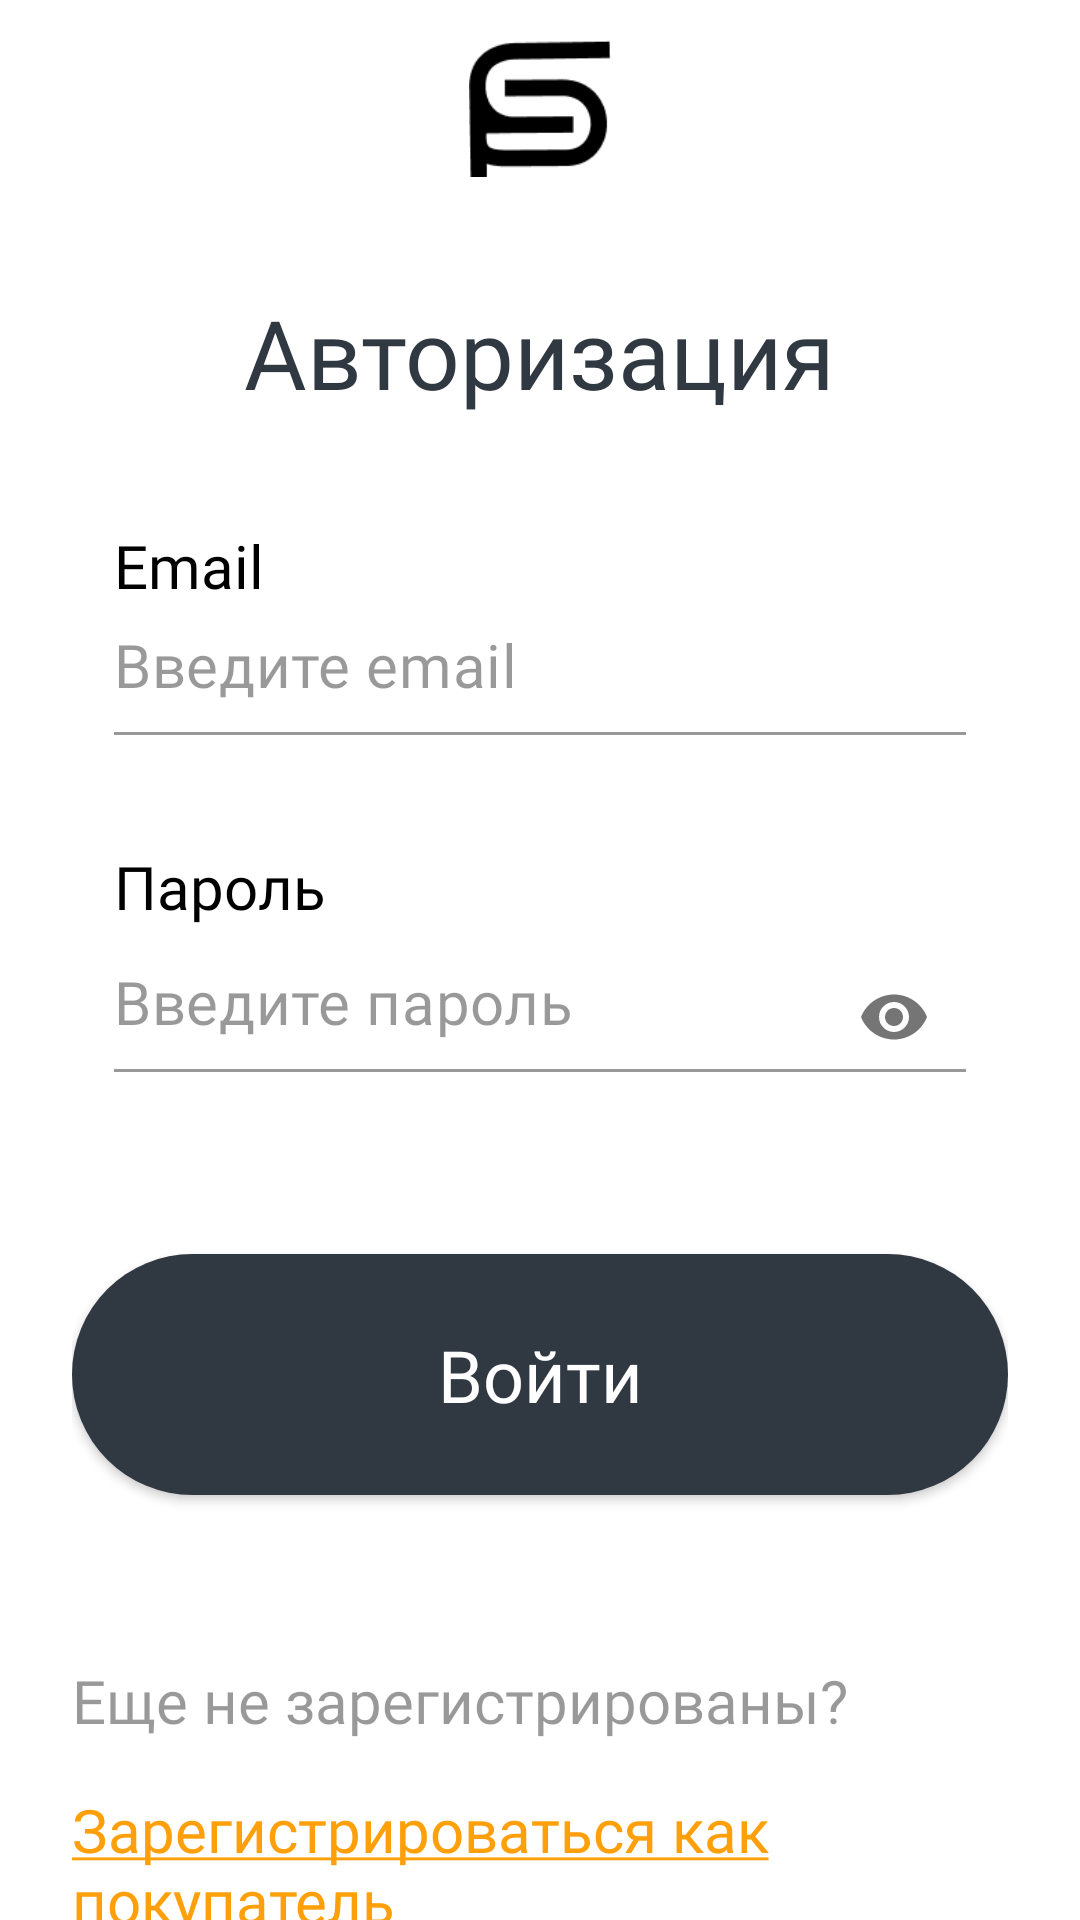

Produce the Android XML layout that renders to this screen, including the resource entries it uses.
<!-- AndroidManifest.xml: application theme Theme.StorePrime -->
<!-- res/layout/fragment_sign_in.xml -->
<?xml version="1.0" encoding="utf-8"?>
<androidx.constraintlayout.widget.ConstraintLayout xmlns:android="http://schemas.android.com/apk/res/android"
    xmlns:app="http://schemas.android.com/apk/res-auto"
    xmlns:tools="http://schemas.android.com/tools"
    android:layout_width="match_parent"
    android:layout_height="match_parent"
    android:background="?attr/colorPrimary"
    android:focusable="true"
    android:focusableInTouchMode="true"
    android:focusedByDefault="false">

    <androidx.appcompat.widget.Toolbar
        android:id="@+id/toolbar"
        android:layout_width="match_parent"
        android:layout_height="wrap_content"
        android:layout_marginTop="8dp"
        app:layout_constraintStart_toStartOf="parent"
        app:layout_constraintTop_toTopOf="parent">

        <ImageView
            android:layout_width="48dp"
            android:layout_height="46dp"
            android:layout_gravity="center"
            android:src="@drawable/logo"
            tools:ignore="ContentDescription" />

    </androidx.appcompat.widget.Toolbar>

    <ScrollView
        android:id="@+id/scrollView"
        android:layout_width="match_parent"
        android:layout_height="0dp"
        android:layout_marginTop="32dp"
        android:paddingHorizontal="24dp"
        android:scrollbars="none"
        app:layout_constraintBottom_toBottomOf="parent"
        app:layout_constraintEnd_toEndOf="parent"
        app:layout_constraintStart_toStartOf="parent"
        app:layout_constraintTop_toBottomOf="@id/toolbar">

        <androidx.constraintlayout.widget.ConstraintLayout
            android:layout_width="match_parent"
            android:layout_height="wrap_content"
            android:paddingBottom="80dp">

            <TextView
                android:id="@+id/textView_auth"
                android:layout_width="wrap_content"
                android:layout_height="wrap_content"
                android:fontFamily="@font/exo2_bold"
                android:text="@string/auth"
                android:textColor="?attr/colorSecondary"
                android:textSize="32sp"
                app:layout_constraintEnd_toEndOf="parent"
                app:layout_constraintStart_toStartOf="parent"
                app:layout_constraintTop_toTopOf="parent" />

            <TextView
                android:id="@+id/textView_email_title"
                style="@style/TextViewAuthTitleStyle"
                android:layout_marginTop="36dp"
                android:text="@string/email_title"
                app:layout_constraintStart_toStartOf="parent"
                app:layout_constraintTop_toBottomOf="@id/textView_auth" />

            <com.google.android.material.textfield.TextInputLayout
                android:id="@+id/textInput_email"
                style="@style/TextInputAuthStyle"
                android:layout_marginTop="6dp"
                android:focusable="true"
                android:focusableInTouchMode="true"
                android:focusedByDefault="false"
                app:layout_constraintStart_toStartOf="@id/textView_email_title"
                app:layout_constraintTop_toBottomOf="@+id/textView_email_title">

                <com.google.android.material.textfield.TextInputEditText
                    android:id="@+id/editText_email"
                    style="@style/EditTextAuthStyle"
                    android:hint="@string/email"
                    android:inputType="textEmailAddress" />

            </com.google.android.material.textfield.TextInputLayout>

            <TextView
                android:id="@+id/textView_password_title"
                style="@style/TextViewAuthTitleStyle"
                android:layout_marginTop="37dp"
                android:text="@string/password_title"
                app:layout_constraintStart_toStartOf="parent"
                app:layout_constraintTop_toBottomOf="@id/textInput_email" />

            <com.google.android.material.textfield.TextInputLayout
                android:id="@+id/textInput_password"
                style="@style/TextInputAuthStyle"
                android:layout_marginTop="6dp"
                app:layout_constraintStart_toStartOf="@id/textView_password_title"
                app:layout_constraintTop_toBottomOf="@id/textView_password_title"
                app:passwordToggleEnabled="true">

                <com.google.android.material.textfield.TextInputEditText
                    android:id="@+id/editText_password"
                    style="@style/EditTextAuthStyle"
                    android:hint="@string/password"
                    android:inputType="textPassword" />

            </com.google.android.material.textfield.TextInputLayout>

            <androidx.appcompat.widget.AppCompatButton
                android:id="@+id/button_login"
                style="@style/MainButtonStyle"
                android:layout_marginTop="55dp"
                android:text="@string/login"
                app:layout_constraintEnd_toEndOf="parent"
                app:layout_constraintStart_toStartOf="parent"
                app:layout_constraintTop_toBottomOf="@id/textInput_password" />


            <TextView
                android:id="@+id/textView_not_registered"
                android:layout_width="wrap_content"
                android:layout_height="wrap_content"
                android:layout_marginTop="55dp"
                android:fontFamily="@font/exo2_extralight"
                android:text="@string/not_registered"
                android:textColor="?attr/colorPrimarySurface"
                android:textSize="20sp"
                app:layout_constraintStart_toStartOf="parent"
                app:layout_constraintTop_toBottomOf="@id/button_login" />

            <TextView
                android:id="@+id/textView_signUp_customer"
                android:layout_width="wrap_content"
                android:layout_height="wrap_content"
                android:layout_marginTop="16dp"
                android:clickable="true"
                android:focusable="true"
                android:fontFamily="@font/exo2_extralight"
                android:text="@string/register_as_customer"
                android:textColor="?attr/colorSecondaryVariant"
                android:textSize="20sp"
                app:layout_constraintStart_toStartOf="parent"
                app:layout_constraintTop_toBottomOf="@id/textView_not_registered" />

            <androidx.constraintlayout.widget.ConstraintLayout
                android:id="@+id/layout_line"
                android:layout_width="match_parent"
                android:layout_height="wrap_content"
                android:layout_marginTop="27dp"
                app:layout_constraintEnd_toEndOf="parent"
                app:layout_constraintStart_toStartOf="parent"
                app:layout_constraintTop_toBottomOf="@id/textView_signUp_customer">

                <View
                    android:id="@+id/view_line_first"
                    android:layout_width="0dp"
                    android:layout_height="1dp"
                    android:layout_marginEnd="25dp"
                    android:background="?attr/colorPrimarySurface"
                    app:layout_constraintBottom_toBottomOf="parent"
                    app:layout_constraintEnd_toStartOf="@id/textView_else"
                    app:layout_constraintStart_toStartOf="parent"
                    app:layout_constraintTop_toTopOf="parent" />

                <TextView
                    android:id="@+id/textView_else"
                    android:layout_width="wrap_content"
                    android:layout_height="wrap_content"
                    android:fontFamily="@font/exo2_extralight"
                    android:text="@string/else_word"
                    android:textColor="?attr/colorPrimarySurface"
                    android:textSize="20sp"
                    app:layout_constraintBottom_toBottomOf="parent"
                    app:layout_constraintEnd_toEndOf="parent"
                    app:layout_constraintStart_toStartOf="parent"
                    app:layout_constraintTop_toTopOf="parent" />

                <View
                    android:id="@+id/view_line_second"
                    android:layout_width="0dp"
                    android:layout_height="1dp"
                    android:layout_marginStart="25dp"
                    android:background="?attr/colorPrimarySurface"
                    app:layout_constraintBottom_toBottomOf="parent"
                    app:layout_constraintEnd_toEndOf="parent"
                    app:layout_constraintStart_toEndOf="@id/textView_else"
                    app:layout_constraintTop_toTopOf="parent" />

            </androidx.constraintlayout.widget.ConstraintLayout>

            <TextView
                android:id="@+id/textView_signUp_seller"
                android:layout_width="wrap_content"
                android:layout_height="wrap_content"
                android:layout_marginTop="27dp"
                android:clickable="true"
                android:focusable="true"
                android:fontFamily="@font/exo2_extralight"
                android:text="@string/register_as_seller"
                android:textColor="?attr/colorSecondaryVariant"
                android:textSize="20sp"
                app:layout_constraintStart_toStartOf="parent"
                app:layout_constraintTop_toBottomOf="@id/layout_line" />


        </androidx.constraintlayout.widget.ConstraintLayout>

    </ScrollView>


</androidx.constraintlayout.widget.ConstraintLayout>
<!-- resources referenced by this layout -->
<resources>
  <string name="auth">Авторизация</string>
  <string name="else_word">ИЛИ</string>
  <string name="email">Введите email</string>
  <string name="email_title">Email</string>
  <string name="login">Войти</string>
  <string name="not_registered">Еще не зарегистрированы?</string>
  <string name="password">Введите пароль</string>
  <string name="password_title">Пароль</string>
  <string name="register_as_customer"><u>Зарегистрироваться как покупатель</u></string>
  <string name="register_as_seller"><u>Зарегистрироваться как продавец</u></string>
  <style name="EditTextAuthStyle">
          <item name="android:layout_width">match_parent</item>
          <item name="android:layout_height">wrap_content</item>
          <item name="android:fontFamily">@font/exo2_light</item>
          <item name="android:inputType">text</item>
          <item name="android:textColor">?attr/colorOnSecondary</item>
          <item name="android:textColorHint">@color/hint_color</item>
          <item name="android:textSize">20sp</item>
          <item name="android:paddingStart">0dp</item>
          <item name="android:paddingTop">0dp</item>
          <item name="android:paddingEnd">0dp</item>
      </style>
  <style name="MainButtonStyle">
          <item name="android:layout_width">0dp</item>
          <item name="android:layout_height">wrap_content</item>
          <item name="android:background">@drawable/button_background</item>
          <item name="android:fontFamily">@font/exo2_bold</item>
          <item name="android:paddingVertical">24dp</item>
          <item name="android:textAllCaps">false</item>
          <item name="android:textColor">@color/white</item>
          <item name="android:textSize">24sp</item>
      </style>
  <style name="TextInputAuthStyle">
          <item name="android:layout_width">match_parent</item>
          <item name="android:layout_height">wrap_content</item>
          <item name="hintEnabled">false</item>
          <item name="boxBackgroundColor">@android:color/transparent</item>
          <item name="boxStrokeColor">@color/box_line_color</item>
          <item name="android:layout_marginHorizontal">14dp</item>
      </style>
  <style name="TextViewAuthTitleStyle">
          <item name="android:layout_width">wrap_content</item>
          <item name="android:layout_height">wrap_content</item>
          <item name="android:fontFamily">@font/exo2_bold</item>
          <item name="android:textColor">?attr/colorOnSecondary</item>
          <item name="android:textSize">20sp</item>
          <item name="android:layout_marginHorizontal">14dp</item>
      </style>
  <style name="Theme.StorePrime" parent="Theme.MaterialComponents.DayNight.NoActionBar">
          
          <item name="colorPrimary">@color/white</item>
          <item name="colorPrimarySurface">@color/grey</item>
          <item name="colorPrimaryVariant">@color/purple</item>
          <item name="colorOnPrimary">@color/light_purple</item>
          <item name="colorPrimaryDark">@color/light_white</item>
          
          <item name="colorSecondary">@color/black</item>
          <item name="colorSecondaryVariant">@color/orange</item>
          <item name="colorSecondaryContainer">@color/light_orange</item>
          <item name="colorOnSecondary">@color/dark_black</item>
          <item name="colorAccent">@color/black</item>
          
          <item name="android:statusBarColor">@color/orange</item>
          
      </style>
  <!-- drawable button_background (drawable) -->
  <shape xmlns:android="http://schemas.android.com/apk/res/android"
      android:shape="rectangle">
      <corners android:radius="60dp"/>
      <solid android:color="?attr/colorAccent"/>
  </shape>
  <color name="white">#FFFFFFFF</color>
  <color name="grey">#66000000</color>
  <color name="purple">#645CBB</color>
  <color name="light_purple">#CDC9FF</color>
  <color name="light_white">#CCFFFFFF</color>
  <color name="black">#303841</color>
  <color name="orange">#ff9f09</color>
  <color name="light_orange">#FFCE82</color>
  <color name="dark_black">#000000</color>
</resources>
